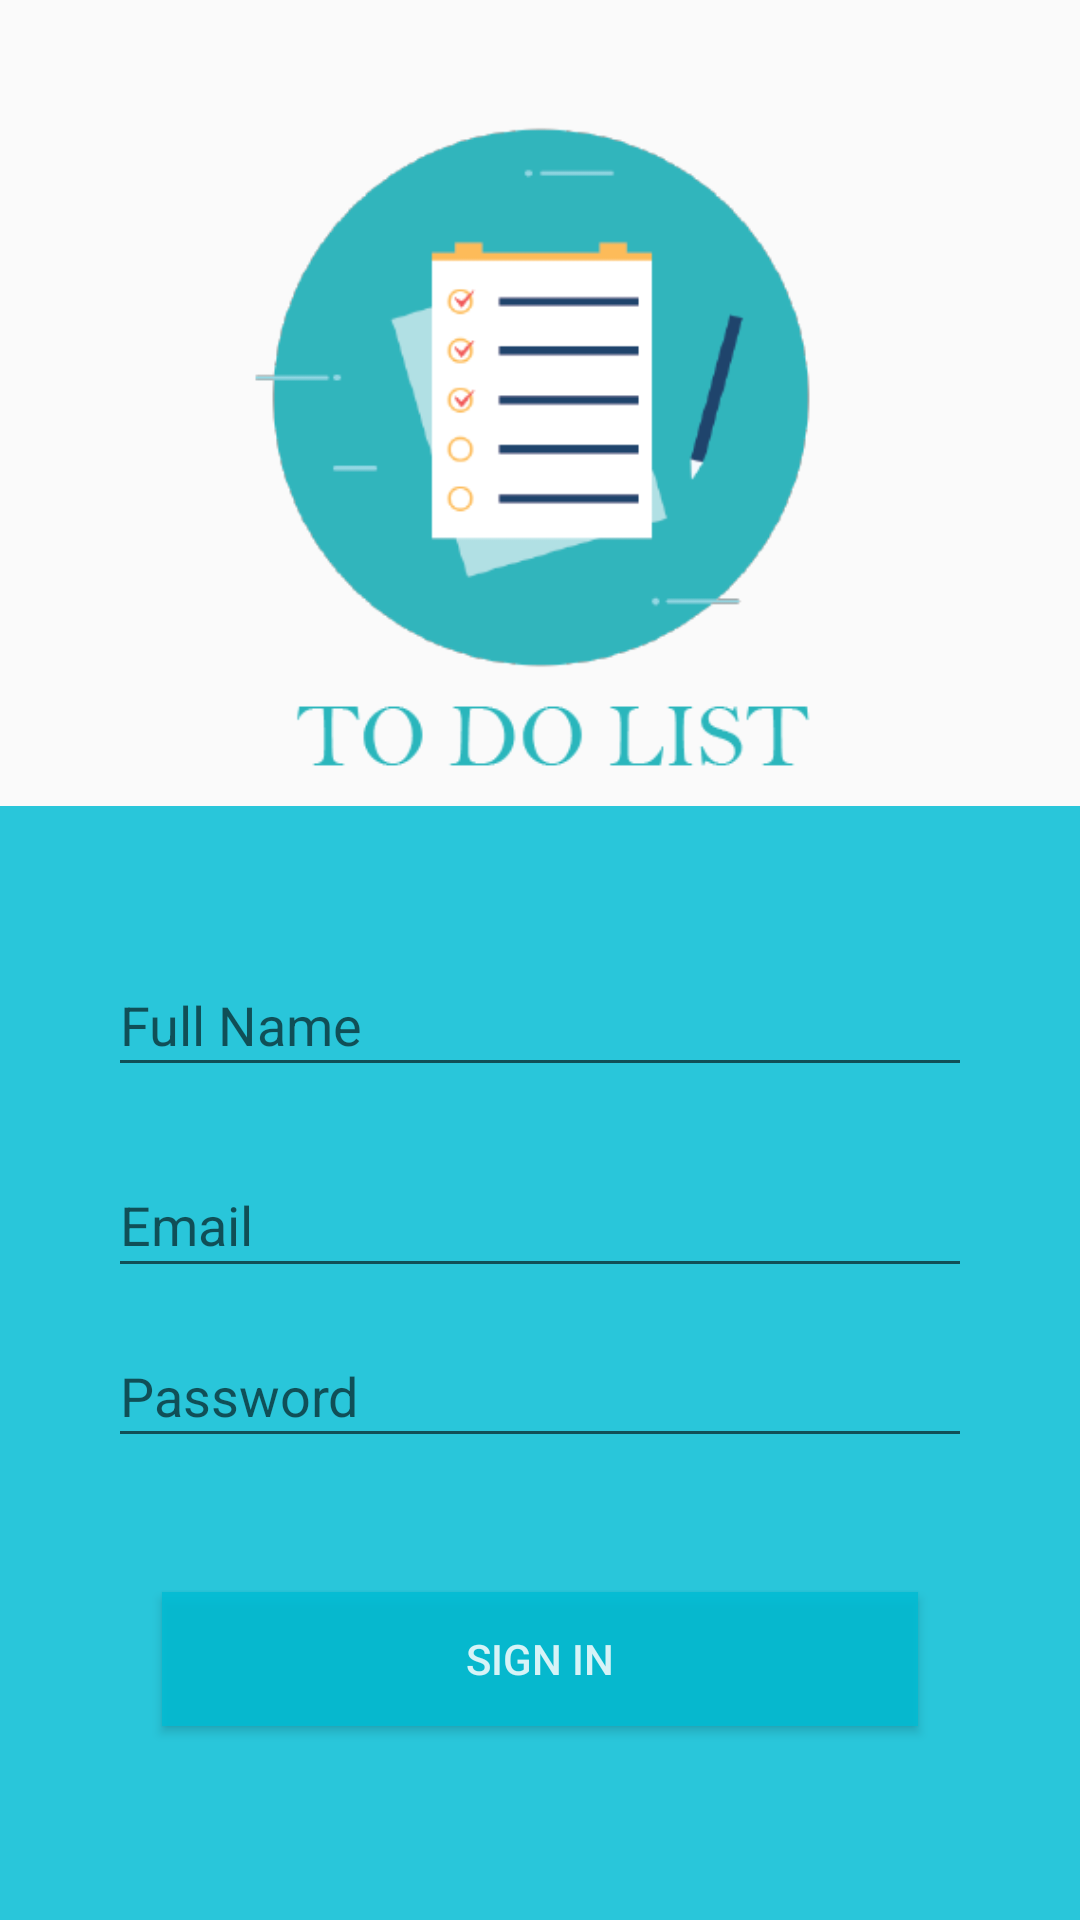

The Android layout XML behind this screen, and the referenced resources:
<!-- AndroidManifest.xml: application theme AppTheme -->
<!-- res/layout/activity_register.xml -->
<?xml version="1.0" encoding="utf-8"?>
<androidx.constraintlayout.widget.ConstraintLayout xmlns:android="http://schemas.android.com/apk/res/android"
    xmlns:app="http://schemas.android.com/apk/res-auto"
    xmlns:tools="http://schemas.android.com/tools"
    android:layout_width="match_parent"
    android:layout_height="match_parent"
    tools:context=".RegisterActivity">
    <androidx.constraintlayout.widget.Guideline
        android:id="@+id/guideline5"
        android:layout_width="wrap_content"
        android:layout_height="wrap_content"
        android:orientation="horizontal"
        app:layout_constraintGuide_percent="0.0013679891" />

    <androidx.constraintlayout.widget.Guideline
        android:id="@+id/guideline6"
        android:layout_width="wrap_content"
        android:layout_height="wrap_content"
        android:orientation="horizontal"
        app:layout_constraintGuide_percent="0.42" />


    <androidx.constraintlayout.widget.Guideline
        android:id="@+id/guideline8"
        android:layout_width="wrap_content"
        android:layout_height="wrap_content"
        android:orientation="horizontal"
        app:layout_constraintGuide_percent="1.0" />

    <View
        android:id="@+id/view"
        android:layout_width="0dp"
        android:layout_height="0dp"
        android:background="#D500BCD4"
        app:layout_constraintBottom_toBottomOf="@id/guideline8"
        app:layout_constraintEnd_toEndOf="parent"
        app:layout_constraintHorizontal_bias="0.0"
        app:layout_constraintStart_toStartOf="parent"
        app:layout_constraintTop_toTopOf="@id/guideline6"
        app:layout_constraintVertical_bias="0.0"
        app:layout_constraintWidth_percent="1.0" />

    <ImageView
        android:id="@+id/imageView"
        android:layout_width="0dp"

        android:layout_height="0dp"
        app:layout_constraintBottom_toBottomOf="@id/guideline6"
        app:layout_constraintEnd_toEndOf="parent"
        app:layout_constraintHeight_percent="0.4"
        app:layout_constraintHorizontal_bias="0.502"
        app:layout_constraintStart_toStartOf="parent"
        app:layout_constraintTop_toTopOf="@id/guideline5"
        app:layout_constraintVertical_bias="0.541"
        app:layout_constraintWidth_percent="0.8"
        app:srcCompat="@drawable/logo" />

    <EditText
        android:id="@+id/sign_name"
        android:layout_width="0dp"
        app:layout_constraintWidth_percent="0.8"
        android:layout_height="0dp"
        app:layout_constraintHeight_percent="0.07"
        android:layout_marginTop="20dp"
        android:hint="Full Name"
        android:textColor="#D5FFFFFF"
        app:layout_constraintBottom_toBottomOf="parent"
        app:layout_constraintEnd_toEndOf="@+id/sign_email"
        app:layout_constraintHorizontal_bias="1.0"
        app:layout_constraintStart_toStartOf="@+id/sign_email"
        app:layout_constraintTop_toTopOf="@+id/guideline6"
        app:layout_constraintVertical_bias="0.094" />

    <EditText
        android:id="@+id/sign_email"
        android:layout_width="0dp"
        app:layout_constraintWidth_percent="0.8"
        android:layout_height="0dp"
        app:layout_constraintHeight_percent="0.07"
        android:layout_marginTop="22dp"
        android:hint="Email"
        android:textColor="#D5FFFFFF"
        app:layout_constraintEnd_toEndOf="parent"
        app:layout_constraintStart_toStartOf="parent"
        app:layout_constraintTop_toBottomOf="@+id/sign_name"
        tools:ignore="MissingConstraints" />

    <EditText
        android:id="@+id/sign_pass"
        android:layout_width="0dp"
        app:layout_constraintWidth_percent="0.8"
        android:layout_height="0dp"
        app:layout_constraintHeight_percent="0.07"
        android:hint="Password"
        android:inputType="textPassword"
        android:textColor="#D5FFFFFF"
        app:layout_constraintBottom_toBottomOf="@id/sign_in"
        app:layout_constraintEnd_toEndOf="@+id/sign_email"
        app:layout_constraintHorizontal_bias="1.0"
        app:layout_constraintStart_toStartOf="@+id/sign_email"
        app:layout_constraintTop_toBottomOf="@+id/sign_email"
        app:layout_constraintVertical_bias="0.119"
        tools:ignore="MissingConstraints" />

    <Button
        android:id="@+id/sign_in"
        android:layout_width="0dp"
        app:layout_constraintWidth_percent="0.7"
        android:layout_height="0dp"
        app:layout_constraintHeight_percent="0.07"
        android:layout_marginBottom="20dp"
        android:background="#D500BCD4"
        android:onClick="Sign"
        android:text="Sign In"
        android:textColor="#D5FFFFFF"
        app:layout_constraintBottom_toBottomOf="@id/guideline8"
        app:layout_constraintEnd_toEndOf="@+id/sign_pass"
        app:layout_constraintStart_toStartOf="@+id/sign_pass"
        app:layout_constraintTop_toBottomOf="@+id/sign_pass"
        tools:ignore="MissingConstraints" />


</androidx.constraintlayout.widget.ConstraintLayout>
<!-- resources referenced by this layout -->
<resources>
  <!-- drawable logo: png bitmap (drawable, 16185 bytes) -->
  <style name="AppTheme" parent="Theme.AppCompat.Light.DarkActionBar">
          
          <item name="colorPrimary">@color/colorPrimary</item>
          <item name="colorPrimaryDark">@color/colorPrimaryDark</item>
          <item name="colorAccent">@color/colorAccent</item>
          
          <item name="actionModeBackground">@color/colorPrimary</item>
      </style>
  <color name="colorPrimary">#C603DAC5</color>
  <color name="colorPrimaryDark">#09AF9F</color>
  <color name="colorAccent">#03DAC5</color>
</resources>
